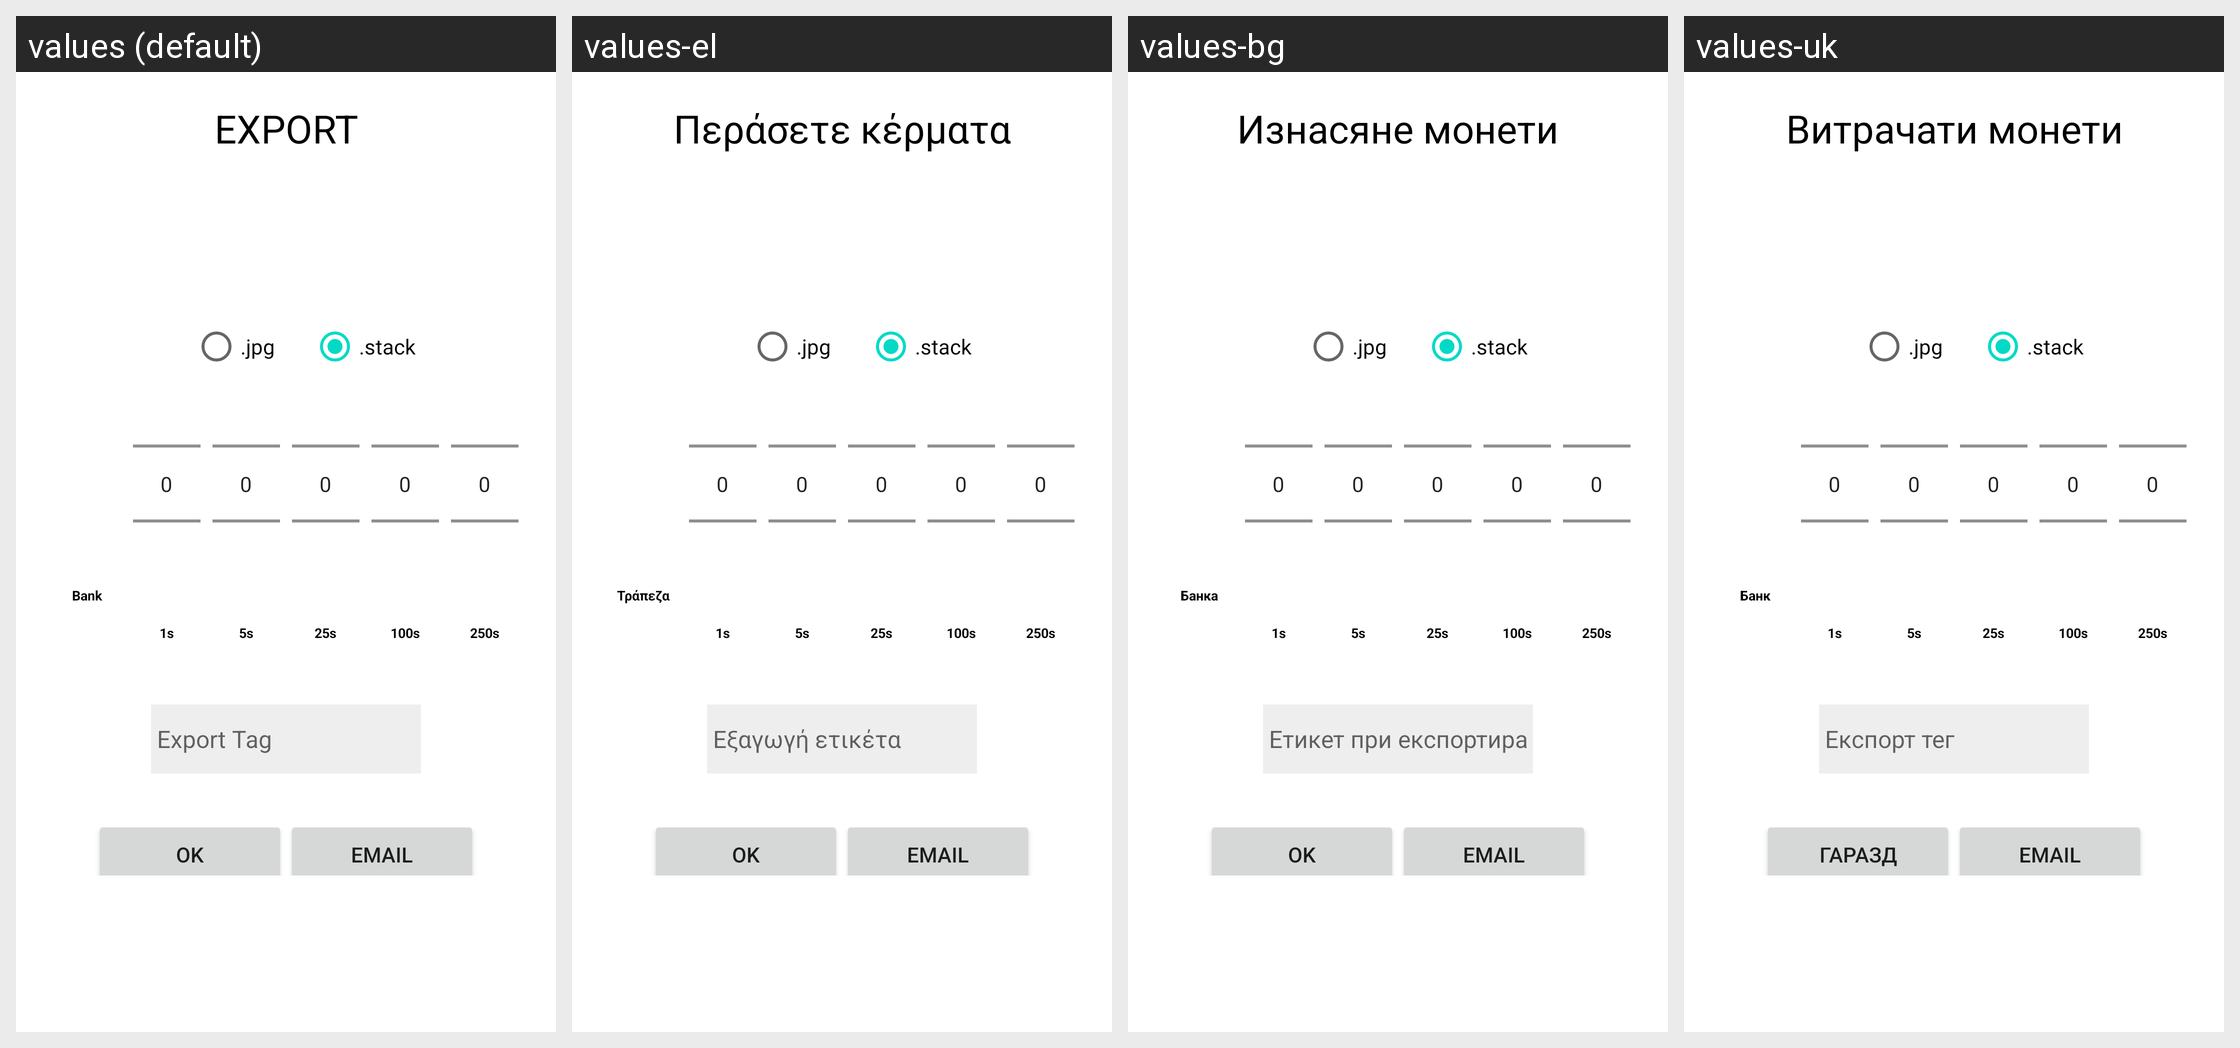

For this localized Android screen grid, give each drawn string resource with its value in every locale shown.
Android screen res/layout/spendcoins.xml rendered under 4 locales, left to right: values (default), values-el, values-bg, values-uk. Device: Nexus 5 (rendered at 1080×1920; each locale shown at half size, 540×960, under a caption strip naming it); theme Theme.MaterialComponents.DayNight.NoActionBar.
Other locales in the repository, not shown: values-ar, values-ca, values-cs, values-da, values-de, values-en, values-es, values-et, values-fa, values-fi, values-fr, values-he, values-hi, values-ht, values-hu, values-id, values-it, values-ja, values-ko, values-lt, values-lv, values-ms, values-mww, values-nl, values-no, values-pl, values-pt, values-ro, values-ru, values-sk, values-sl, values-sv, values-th, values-tr, values-ur, values-vi, values-zh, values-zh-rTW.
Strings drawn on this screen, with the default value and each locale's value (text and hints the layout hard-codes, and strings that could not be matched under every locale, appear in the picture but are not listed):

tspend
  values: EXPORT
  values-el: Περάσετε κέρματα
  values-bg: Изнасяне монети
  values-uk: Витрачати монети

bank
  values: Bank
  values-el: Τράπεζα
  values-bg: Банка
  values-uk: Банк

exporttag
  values: Export Tag
  values-el: Εξαγωγή ετικέτα
  values-bg: Етикет при експортиране
  values-uk: Експорт тег

ok
  values: OK
  values-el: Ok
  values-bg: OK
  values-uk: Гаразд

email
  values: Email
  values-el: Email  [not translated; the default value is used]
  values-bg: Email  [not translated; the default value is used]
  values-uk: Email  [not translated; the default value is used]
